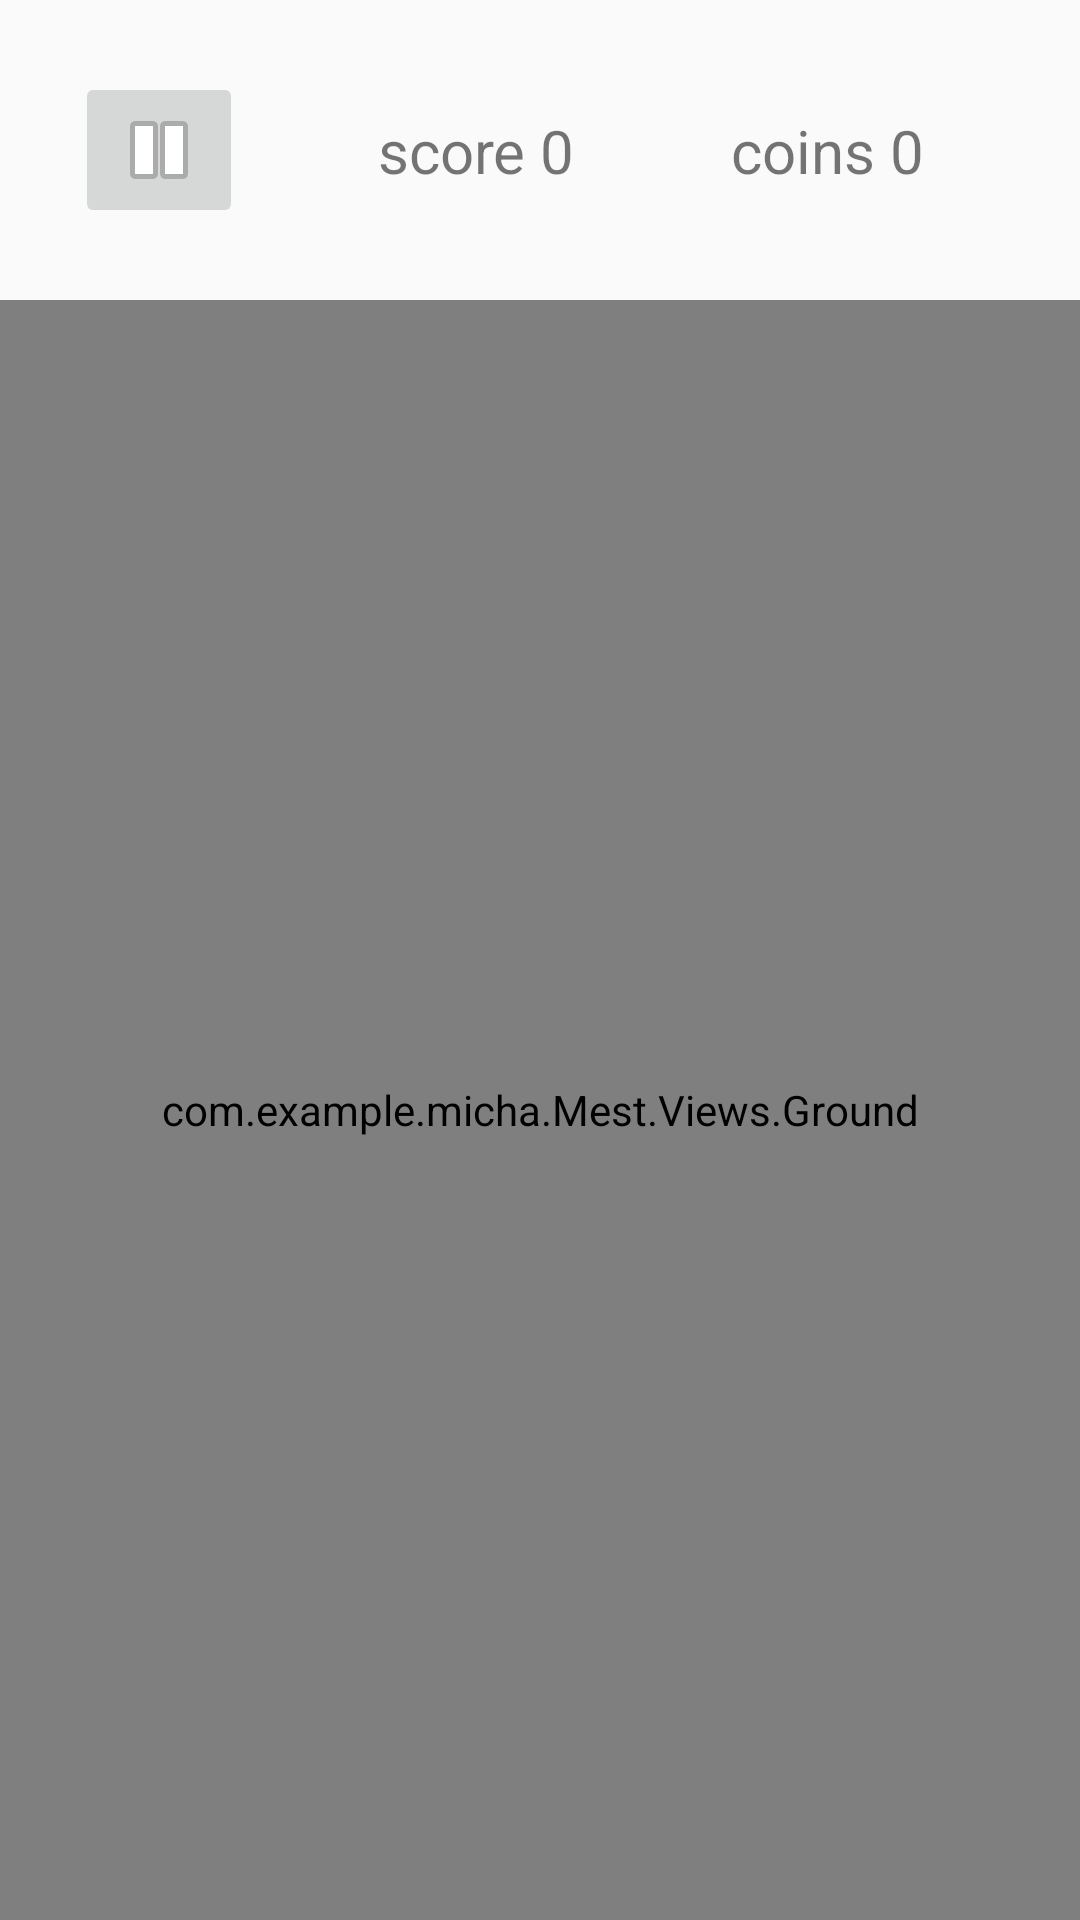

Produce the Android XML layout that renders to this screen, including the resource entries it uses.
<!-- AndroidManifest.xml: application theme AppTheme -->
<!-- res/layout/board_view.xml -->
<?xml version="1.0" encoding="utf-8"?>
<android.support.constraint.ConstraintLayout xmlns:android="http://schemas.android.com/apk/res/android"
    xmlns:app="http://schemas.android.com/apk/res-auto"
    xmlns:tools="http://schemas.android.com/tools"
    android:layout_width="match_parent"
    android:layout_height="match_parent"
    android:orientation="horizontal"
    tools:context="com.example.micha.Mest.MainActivity">

    <TextView
        android:id="@+id/score"
        android:layout_width="wrap_content"
        android:layout_height="wrap_content"
        android:text="score 0"
        android:textSize="20sp"
        app:layout_constraintTop_toTopOf="parent"
        android:layout_marginTop="8dp"
        android:layout_marginBottom="8dp"
        app:layout_constraintBottom_toTopOf="@+id/SnakeGround"
        app:layout_constraintRight_toLeftOf="@+id/coins"
        android:layout_marginRight="52dp" />

    <TextView
        android:id="@+id/coins"
        android:layout_width="wrap_content"
        android:layout_height="wrap_content"
        android:layout_marginEnd="25dp"
        android:text="coins 0"
        android:textSize="20sp"
        app:layout_constraintBaseline_toBaselineOf="@+id/score"
        android:layout_marginRight="52dp"
        app:layout_constraintRight_toRightOf="parent" />

    <ImageButton
        android:id="@+id/pause"
        android:layout_width="wrap_content"
        android:layout_height="wrap_content"
        app:srcCompat="@android:drawable/ic_media_pause"
        app:layout_constraintTop_toTopOf="parent"
        android:layout_marginTop="8dp"
        android:layout_marginBottom="8dp"
        app:layout_constraintBottom_toTopOf="@+id/SnakeGround"
        android:layout_marginLeft="25dp"
        app:layout_constraintLeft_toLeftOf="parent" />

    <view
        android:id="@+id/SnakeGround"
        class="com.example.micha.Mest.Views.Ground"
        android:layout_width="0dp"
        android:layout_height="0dp"
        app:layout_constraintBottom_toBottomOf="parent"
        app:layout_constraintHorizontal_bias="0.0"
        app:layout_constraintLeft_toLeftOf="parent"
        app:layout_constraintRight_toRightOf="parent"
        app:layout_constraintTop_toTopOf="parent"
        android:layout_marginTop="100dp"
        android:layout_marginBottom="0dp"
        app:layout_constraintVertical_bias="1.0" />


</android.support.constraint.ConstraintLayout>
<!-- resources referenced by this layout -->
<resources>
  <style name="AppTheme" parent="Theme.AppCompat.Light.NoActionBar">
          
          <item name="colorPrimary">@color/colorPrimary</item>
          <item name="colorPrimaryDark">@color/colorPrimaryDark</item>
          <item name="colorAccent">@color/colorAccent</item>
          <item name="android:windowFullscreen">true</item>
      </style>
  <color name="colorPrimary">#3F51B5</color>
  <color name="colorPrimaryDark">#303F9F</color>
  <color name="colorAccent">#FF4081</color>
</resources>
